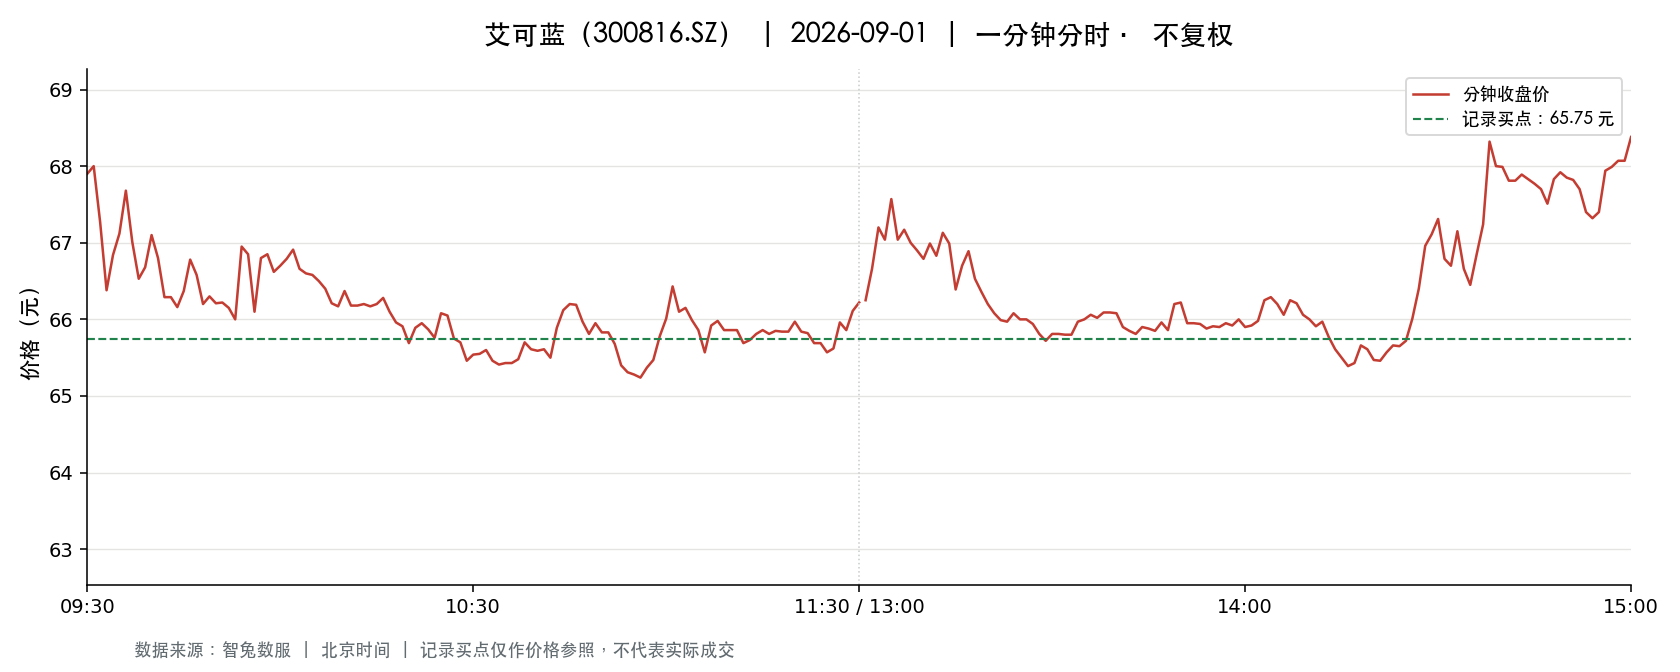

The file beside this chart, header and first rows:
t, o, h, l, c, v, a, pc, sf
2026-09-01 09:30:00, 67.9, 67.9, 67.9, 67.9, 359.0, 2437610, 69.18, 0.0
2026-09-01 09:31:00, 68.0, 68.8, 67.52, 68.0, 1475, 10029801, 67.9, 0.0
2026-09-01 09:32:00, 68.0, 68.0, 67.06, 67.27, 2184, 14719494, 68.0, 0.0
2026-09-01 09:33:00, 67.03, 67.03, 66.13, 66.38, 2154, 14340044, 67.27, 0.0
2026-09-01 09:34:00, 66.35, 66.84, 66.19, 66.84, 1293, 8587861, 66.38, 0.0
2026-09-01 09:35:00, 66.99, 67.5, 66.99, 67.12, 1151, 7743279, 66.84, 0.0
2026-09-01 09:36:00, 67.38, 67.94, 67.38, 67.68, 921.0, 6238429, 67.12, 0.0
2026-09-01 09:37:00, 67.6, 67.65, 67.01, 67.01, 555.0, 3735324, 67.68, 0.0
2026-09-01 09:38:00, 67.01, 67.01, 66.53, 66.53, 529.0, 3539254, 67.01, 0.0
2026-09-01 09:39:00, 66.5, 66.8, 66.33, 66.68, 915.0, 6086594, 66.53, 0.0
2026-09-01 09:40:00, 66.82, 67.1, 66.82, 67.1, 679.0, 4546571, 66.68, 0.0
2026-09-01 09:41:00, 67.08, 67.08, 66.77, 66.8, 751.0, 5023662, 67.1, 0.0
2026-09-01 09:42:00, 66.8, 66.97, 66.29, 66.29, 601.0, 3999759, 66.8, 0.0
2026-09-01 09:43:00, 66.25, 66.37, 66.02, 66.29, 1445, 9560000, 66.29, 0.0
2026-09-01 09:44:00, 66.35, 66.49, 66.16, 66.16, 577.0, 3824522, 66.29, 0.0
2026-09-01 09:45:00, 66.21, 66.42, 66.16, 66.37, 876.0, 5802003, 66.16, 0.0
2026-09-01 09:46:00, 66.58, 66.98, 66.58, 66.78, 1218, 8111208, 66.37, 0.0
2026-09-01 09:47:00, 66.8, 66.97, 66.52, 66.58, 619.0, 4127242, 66.78, 0.0
2026-09-01 09:48:00, 66.58, 66.58, 66.2, 66.2, 474.0, 3141394, 66.58, 0.0
2026-09-01 09:49:00, 66.2, 66.3, 66.15, 66.3, 558.0, 3692733, 66.2, 0.0
2026-09-01 09:50:00, 66.19, 66.44, 66.19, 66.21, 234.0, 1552000, 66.3, 0.0
2026-09-01 09:51:00, 66.21, 66.33, 66.2, 66.22, 264.0, 1749760, 66.21, 0.0
2026-09-01 09:52:00, 66.28, 66.3, 66.15, 66.15, 549.0, 3634450, 66.22, 0.0
2026-09-01 09:53:00, 66.15, 66.16, 66.0, 66.0, 935.0, 6176609, 66.15, 0.0
2026-09-01 09:54:00, 65.99, 66.98, 65.95, 66.95, 836.0, 5538498, 66.0, 0.0
2026-09-01 09:55:00, 66.94, 66.94, 66.62, 66.85, 205.0, 1368883, 66.95, 0.0
2026-09-01 09:56:00, 66.72, 66.72, 66.1, 66.1, 846.0, 5643992, 66.85, 0.0
2026-09-01 09:57:00, 66.5, 66.9, 66.5, 66.8, 298.0, 1985868, 66.1, 0.0
2026-09-01 09:58:00, 66.8, 66.85, 66.66, 66.85, 156.0, 1041716, 66.8, 0.0
2026-09-01 09:59:00, 66.89, 66.89, 66.61, 66.62, 137.0, 914466, 66.85, 0.0
2026-09-01 10:00:00, 66.62, 66.7, 66.51, 66.7, 234.0, 1557557, 66.62, 0.0
2026-09-01 10:01:00, 66.72, 66.96, 66.72, 66.79, 193.0, 1289522, 66.7, 0.0
2026-09-01 10:02:00, 66.79, 66.94, 66.79, 66.91, 270.0, 1805862, 66.79, 0.0
2026-09-01 10:03:00, 66.91, 66.94, 66.66, 66.66, 223.0, 1490605, 66.91, 0.0
2026-09-01 10:04:00, 66.65, 66.65, 66.6, 66.6, 53.0, 353038, 66.66, 0.0
2026-09-01 10:05:00, 66.6, 66.65, 66.51, 66.58, 142.0, 944879, 66.6, 0.0
2026-09-01 10:06:00, 66.59, 66.59, 66.5, 66.5, 413.0, 2748050, 66.58, 0.0
2026-09-01 10:07:00, 66.5, 66.5, 66.4, 66.4, 114.0, 757957, 66.5, 0.0
2026-09-01 10:08:00, 66.37, 66.37, 66.2, 66.21, 202.0, 1338617, 66.4, 0.0
2026-09-01 10:09:00, 66.24, 66.24, 66.15, 66.17, 123.0, 814015, 66.21, 0.0
2026-09-01 10:10:00, 66.11, 66.37, 66.1, 66.37, 293.0, 1938476, 66.17, 0.0
2026-09-01 10:11:00, 66.38, 66.38, 66.16, 66.18, 147.0, 973908, 66.37, 0.0
2026-09-01 10:12:00, 66.18, 66.3, 66.18, 66.18, 93.0, 615714, 66.18, 0.0
2026-09-01 10:13:00, 66.28, 66.31, 66.18, 66.2, 260.0, 1721388, 66.18, 0.0
2026-09-01 10:14:00, 66.19, 66.33, 66.17, 66.17, 309.0, 2045312, 66.2, 0.0
2026-09-01 10:15:00, 66.19, 66.2, 66.17, 66.2, 181.0, 1198001, 66.17, 0.0
2026-09-01 10:16:00, 66.24, 66.34, 66.24, 66.28, 104.0, 689433, 66.2, 0.0
2026-09-01 10:17:00, 66.24, 66.35, 66.1, 66.1, 559.0, 3698975, 66.28, 0.0
2026-09-01 10:18:00, 66.09, 66.1, 65.96, 65.96, 427.0, 2819045, 66.1, 0.0
2026-09-01 10:19:00, 65.96, 65.98, 65.91, 65.91, 741.0, 4887756, 65.96, 0.0
2026-09-01 10:20:00, 65.92, 65.92, 65.69, 65.69, 444.0, 2923344, 65.91, 0.0
2026-09-01 10:21:00, 65.69, 65.95, 65.68, 65.89, 747.0, 4914061, 65.69, 0.0
2026-09-01 10:22:00, 65.89, 65.95, 65.79, 65.95, 208.0, 1370540, 65.89, 0.0
2026-09-01 10:23:00, 65.91, 66.0, 65.87, 65.87, 156.0, 1028457, 65.95, 0.0
2026-09-01 10:24:00, 65.89, 65.89, 65.76, 65.76, 186.0, 1223683, 65.87, 0.0
2026-09-01 10:25:00, 65.76, 66.08, 65.76, 66.08, 239.0, 1575303, 65.76, 0.0
2026-09-01 10:26:00, 66.06, 66.08, 65.9, 66.05, 228.0, 1502836, 66.08, 0.0
2026-09-01 10:27:00, 65.88, 65.88, 65.75, 65.75, 170.0, 1117971, 66.05, 0.0
2026-09-01 10:28:00, 65.75, 65.77, 65.7, 65.7, 242.0, 1590812, 65.75, 0.0
2026-09-01 10:29:00, 65.7, 65.7, 65.46, 65.46, 575.0, 3773097, 65.7, 0.0
... 181 more rows
